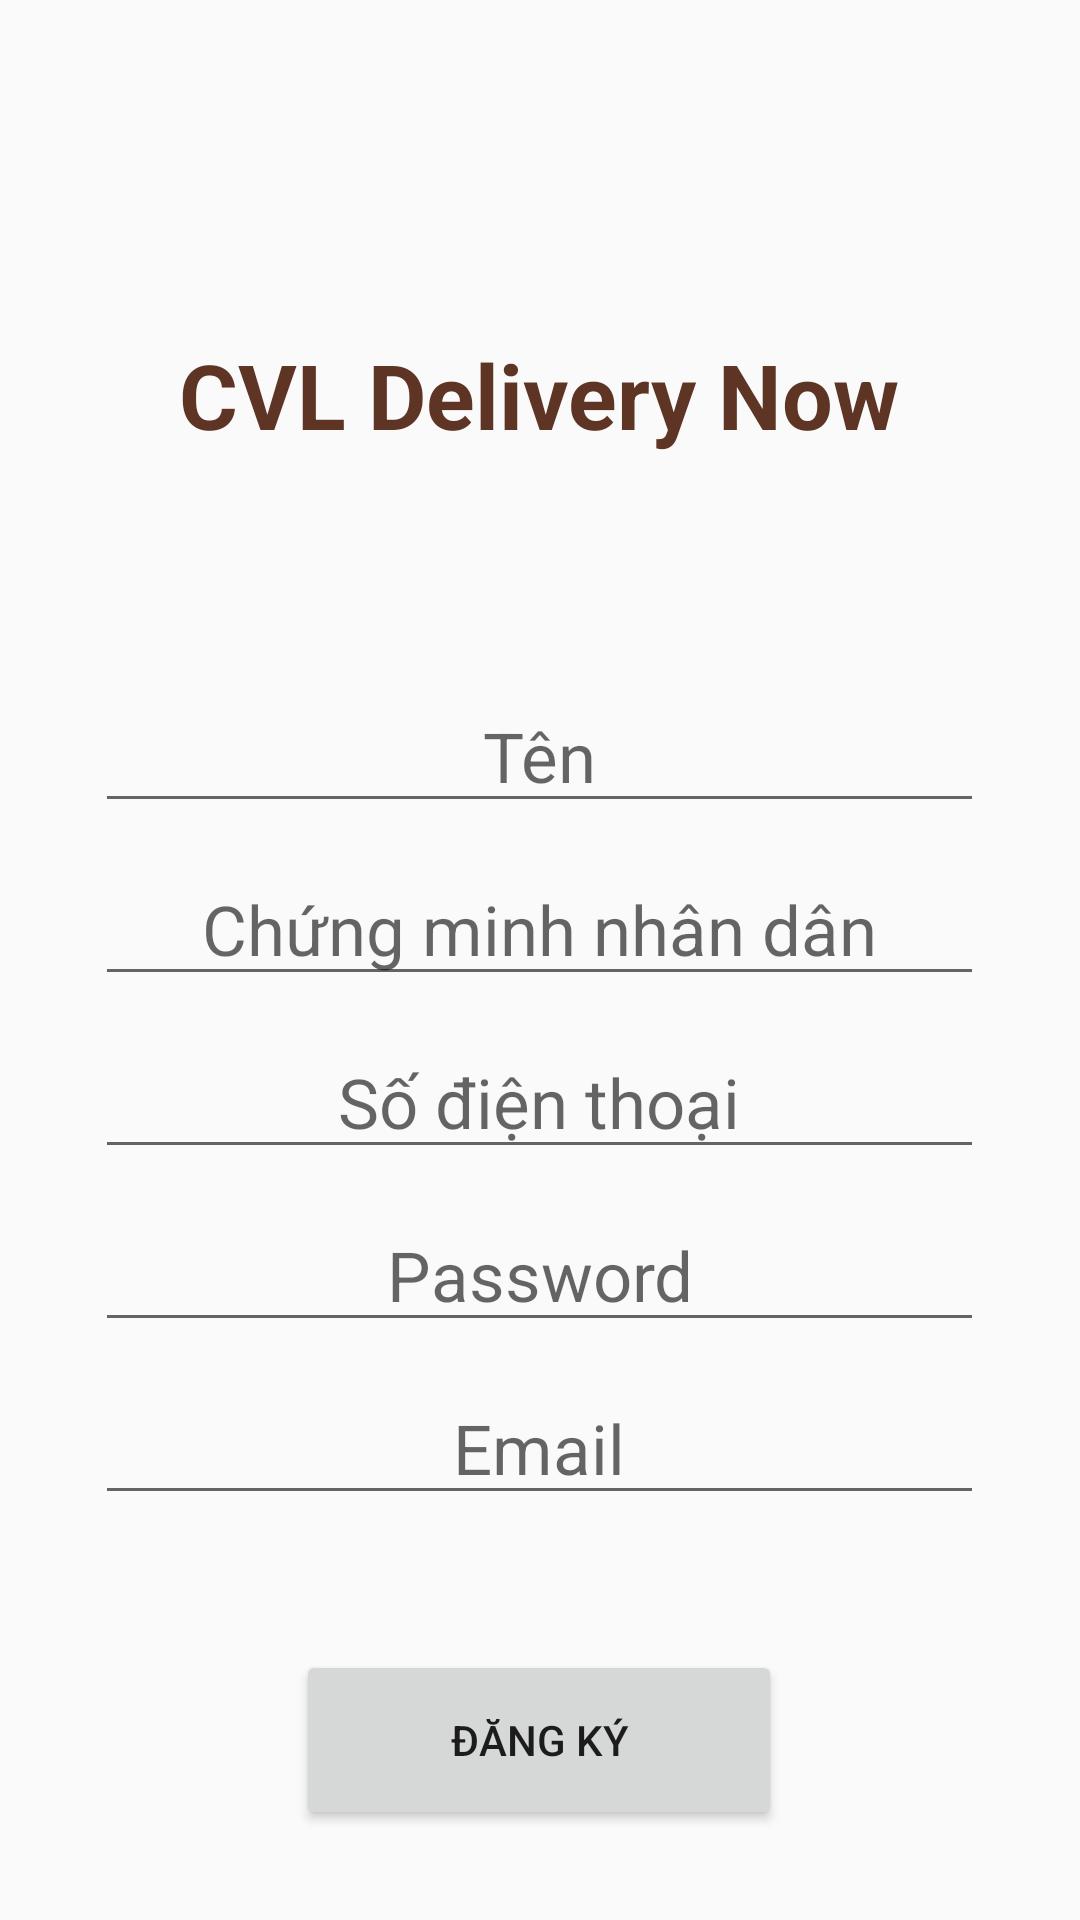

Layout XML and referenced resources for this Android screen:
<!-- AndroidManifest.xml: application theme NoActionBar -->
<!-- res/layout/sign_up_layout.xml -->
<?xml version="1.0" encoding="utf-8"?>
<LinearLayout xmlns:android="http://schemas.android.com/apk/res/android"
    xmlns:tools="http://schemas.android.com/tools"
    android:layout_width="match_parent"
    android:layout_height="match_parent"
    android:background="@drawable/background"
    android:gravity="center_horizontal|bottom"
    android:orientation="vertical">

    <TextView
        android:layout_width="wrap_content"
        android:layout_height="wrap_content"
        android:layout_marginBottom="70dp"
        android:text="@string/app_name_with_spaces"
        android:textColor="#5E3425"
        android:textSize="30sp"
        android:textStyle="bold" />

    <LinearLayout
        android:layout_width="match_parent"
        android:layout_height="wrap_content"
        android:layout_marginBottom="40dp"
        android:orientation="horizontal"
        android:weightSum="8">

        <TextView
            android:layout_width="wrap_content"
            android:layout_height="wrap_content"
            android:layout_weight="2" />

        <LinearLayout
            android:layout_width="wrap_content"
            android:layout_height="wrap_content"
            android:layout_weight="4"
            android:orientation="vertical">

            <EditText
                android:id="@+id/nameEdit"
                android:layout_width="match_parent"
                android:layout_height="wrap_content"
                android:layout_marginVertical="5dp"
                android:hint="@string/str_name"
                android:textAlignment="center"
                android:textSize="23sp" />
            <EditText
                android:id="@+id/cmndEdit"
                android:layout_width="match_parent"
                android:layout_height="wrap_content"
                android:layout_marginVertical="5dp"
                android:hint="Chứng minh nhân dân"
                android:textAlignment="center"
                android:textSize="23sp"
                android:inputType="numberDecimal"/>
            <EditText
                android:id="@+id/phoneEdit"
                android:layout_width="match_parent"
                android:layout_height="wrap_content"
                android:layout_marginVertical="5dp"
                android:hint="@string/str_phone_number"
                android:textAlignment="center"
                android:textSize="23sp"
                android:inputType="numberDecimal"/>

            <EditText
                android:id="@+id/passwordEdit"
                android:layout_width="match_parent"
                android:layout_height="wrap_content"
                android:layout_marginVertical="5dp"
                android:hint="@string/str_password"
                android:inputType="textPassword"
                android:textAlignment="center"
                android:textSize="23sp" />

            <EditText
                android:id="@+id/emailEdit"
                android:layout_width="match_parent"
                android:layout_height="wrap_content"
                android:layout_marginVertical="5dp"
                android:hint="@string/str_email"
                android:textAlignment="center"
                android:textSize="23sp" />
        </LinearLayout>
    </LinearLayout>

    <LinearLayout
        android:layout_width="match_parent"
        android:layout_height="wrap_content"
        android:layout_marginBottom="30dp"
        android:orientation="horizontal"
        android:weightSum="11">

        <TextView
            android:layout_width="wrap_content"
            android:layout_height="wrap_content"
            android:layout_weight="4"
            android:visibility="invisible" />

        <Button
            android:layout_width="wrap_content"
            android:layout_height="60dp"
            android:layout_weight="3"
            android:onClick="submitRegisterInfoClicked"
            android:text="@string/str_signup" />

        <TextView
            android:layout_width="wrap_content"
            android:layout_height="wrap_content"
            android:layout_weight="4"
            android:visibility="invisible" />
    </LinearLayout>

</LinearLayout>
<!-- resources referenced by this layout -->
<resources>
  <string name="app_name_with_spaces">CVL Delivery Now</string>
  <string name="str_email">Email</string>
  <string name="str_name">Tên</string>
  <string name="str_password">Password</string>
  <string name="str_phone_number">Số điện thoại</string>
  <string name="str_signup">ĐĂNG KÝ</string>
  <style name="NoActionBar" parent="Theme.AppCompat.Light.NoActionBar">
          <item name="android:windowActionBar">false</item>
          <item name="android:windowNoTitle">true</item>
          <item name="android:windowFullscreen">true</item>
      </style>
</resources>
